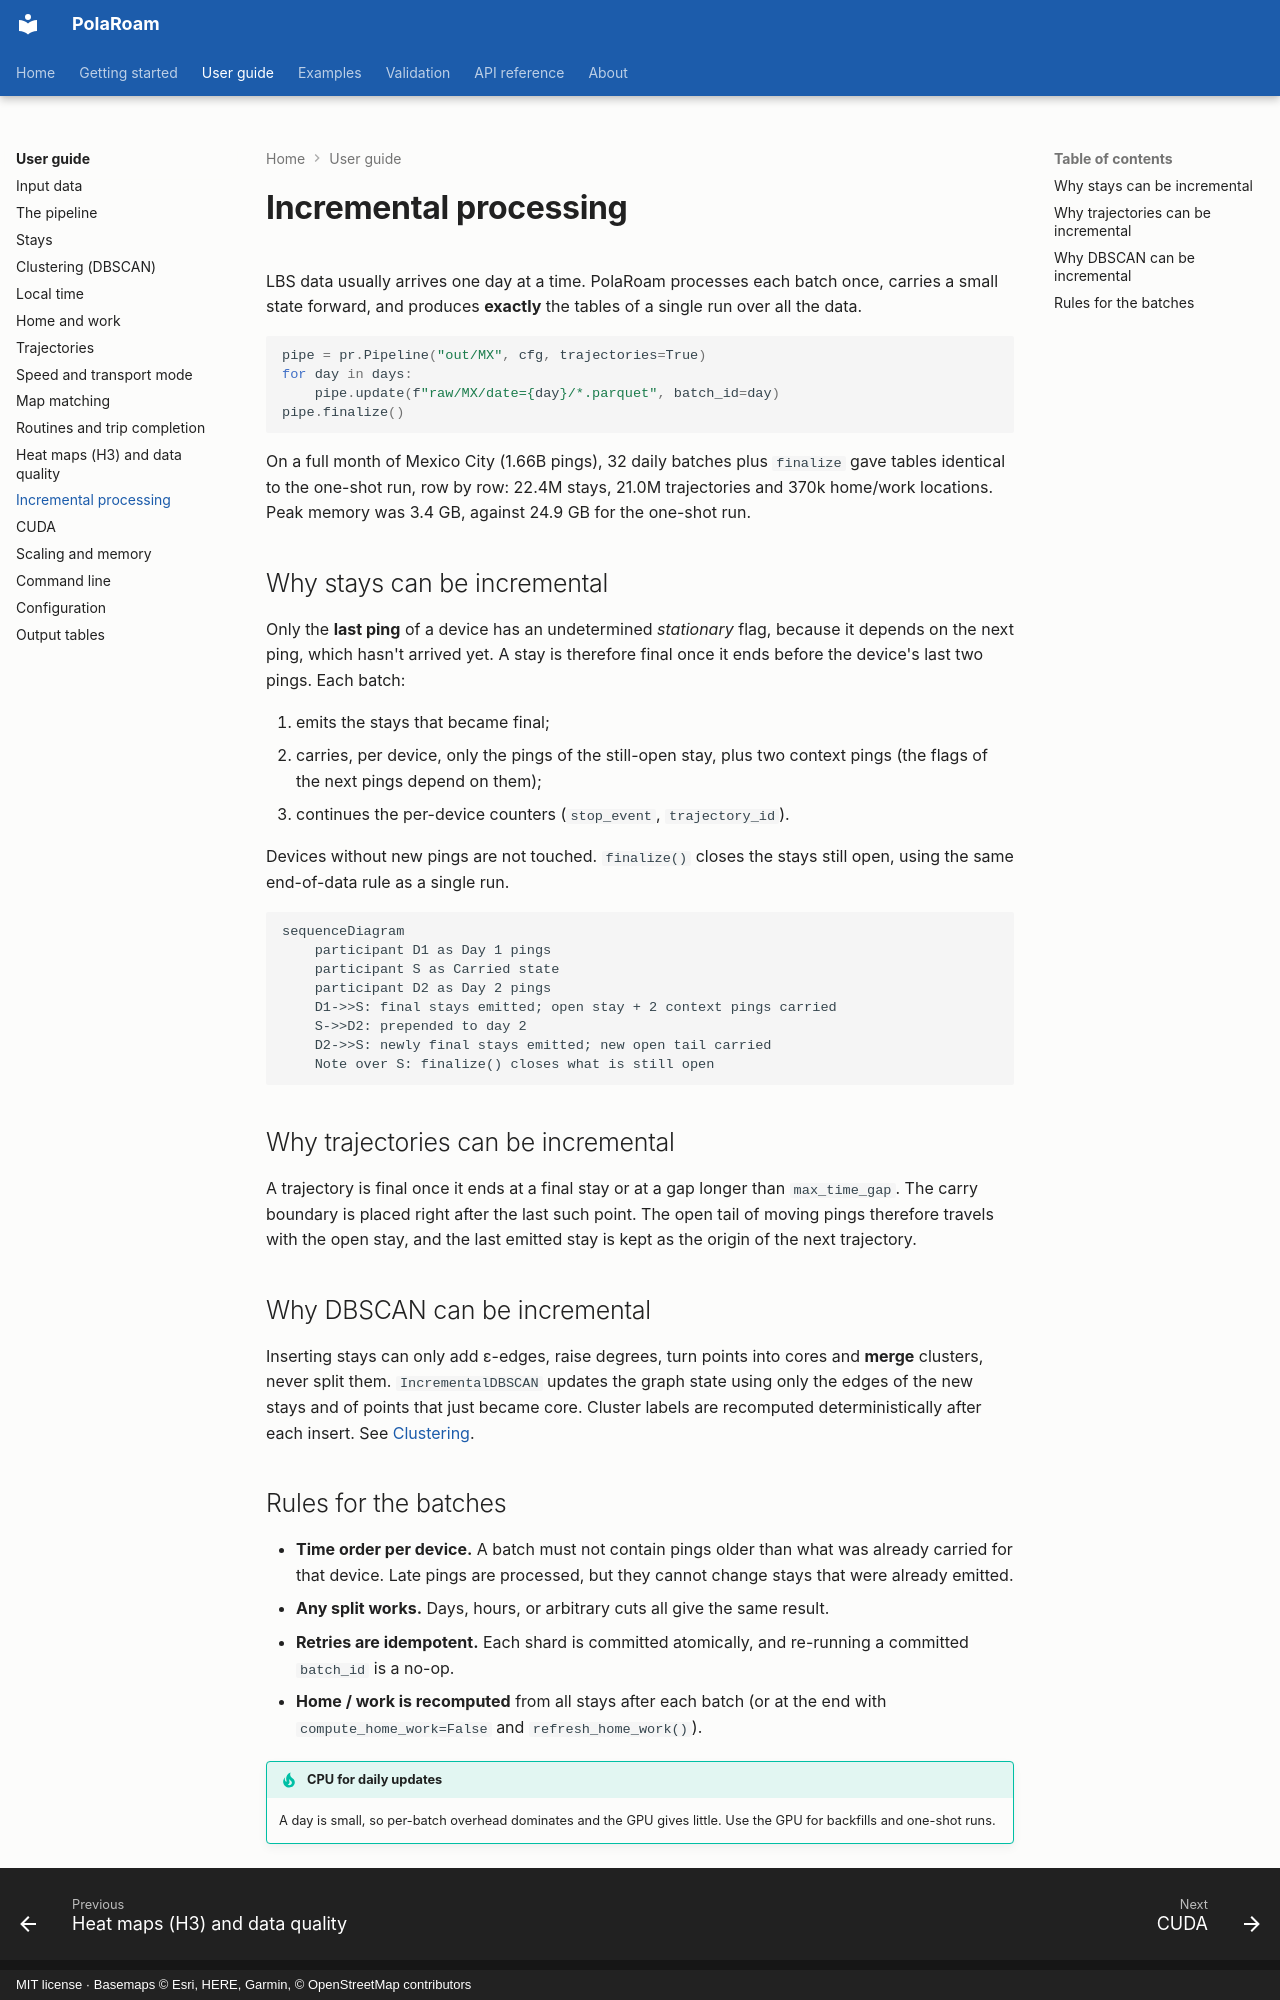

repository: ollin18/polaroam · page: guide/incremental/index.html · generator: mkdocs · copyright: MIT license · Basemaps © Esri, HERE, Garmin, © OpenStreetMap contributors

# Incremental processing

LBS data usually arrives one day at a time. PolaRoam processes each batch once, carries a small
state forward, and produces **exactly** the tables of a single run over all the data.

```python
pipe = pr.Pipeline("out/MX", cfg, trajectories=True)
for day in days:
    pipe.update(f"raw/MX/date={day}/*.parquet", batch_id=day)
pipe.finalize()
```

On a full month of Mexico City (1.66B pings), 32 daily batches plus `finalize` gave tables
identical to the one-shot run, row by row: 22.4M stays, 21.0M trajectories and 370k home/work
locations. Peak memory was 3.4 GB, against 24.9 GB for the one-shot run.

## Why stays can be incremental

Only the **last ping** of a device has an undetermined *stationary* flag, because it depends on
the next ping, which hasn't arrived yet. A stay is therefore final once it ends before the
device's last two pings. Each batch:

1. emits the stays that became final;
2. carries, per device, only the pings of the still-open stay, plus two context pings (the
   flags of the next pings depend on them);
3. continues the per-device counters (`stop_event`, `trajectory_id`).

Devices without new pings are not touched. `finalize()` closes the stays still open, using the
same end-of-data rule as a single run.

```mermaid
sequenceDiagram
    participant D1 as Day 1 pings
    participant S as Carried state
    participant D2 as Day 2 pings
    D1->>S: final stays emitted; open stay + 2 context pings carried
    S->>D2: prepended to day 2
    D2->>S: newly final stays emitted; new open tail carried
    Note over S: finalize() closes what is still open
```

## Why trajectories can be incremental

A trajectory is final once it ends at a final stay or at a gap longer than `max_time_gap`. The
carry boundary is placed right after the last such point. The open tail of moving pings
therefore travels with the open stay, and the last emitted stay is kept as the origin of the
next trajectory.

## Why DBSCAN can be incremental

Inserting stays can only add ε-edges, raise degrees, turn points into cores and **merge**
clusters, never split them. `IncrementalDBSCAN` updates the graph state using only the edges of
the new stays and of points that just became core. Cluster labels are recomputed
deterministically after each insert. See [Clustering](clustering.md).
